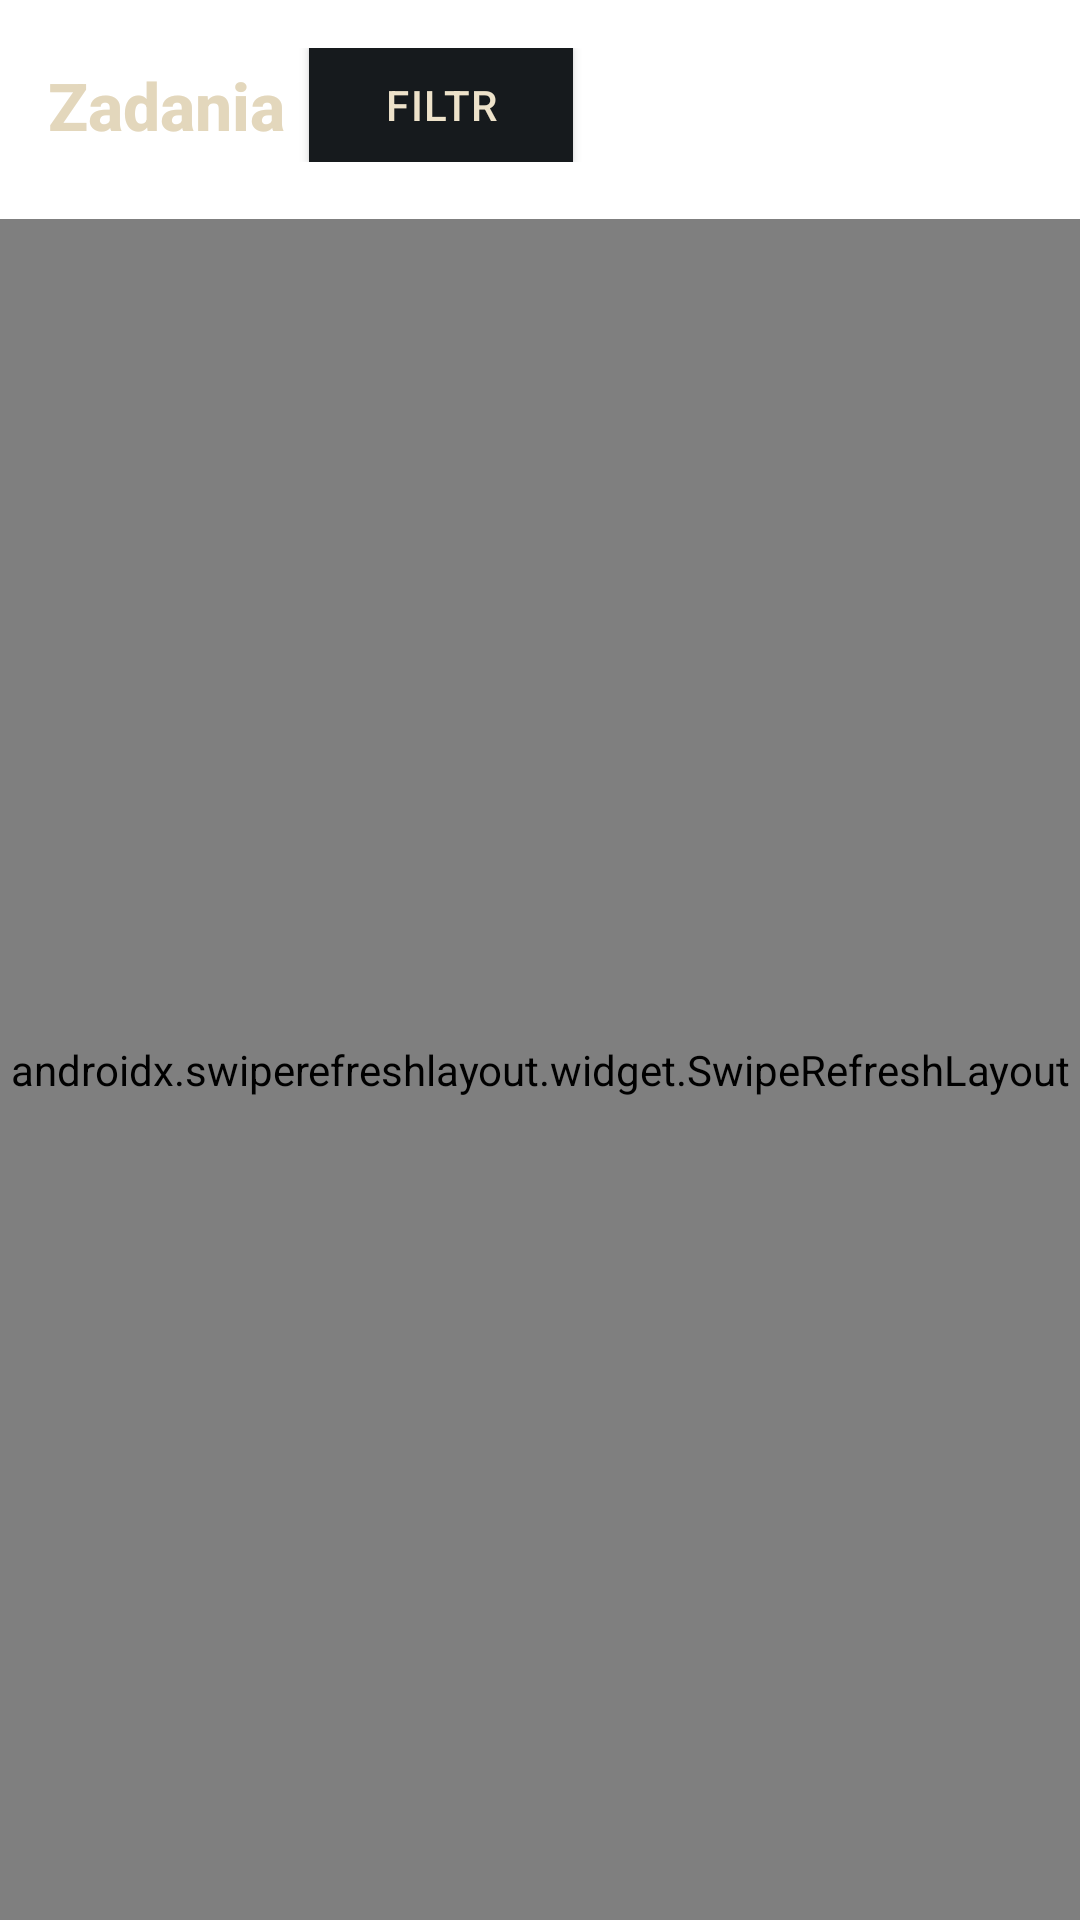

Produce the Android XML layout that renders to this screen, including the resource entries it uses.
<!-- AndroidManifest.xml: application theme Theme.Freelancera -->
<!-- res/layout/fragment_task_list.xml -->
<?xml version="1.0" encoding="utf-8"?>
<LinearLayout xmlns:android="http://schemas.android.com/apk/res/android"
    xmlns:app="http://schemas.android.com/apk/res-auto"
    android:layout_width="match_parent"
    android:layout_height="match_parent"
    android:orientation="vertical">


    
    <LinearLayout
        android:layout_width="match_parent"
        android:layout_height="wrap_content"
        android:orientation="horizontal"
        android:gravity="center_vertical"
        android:paddingStart="16dp"
        android:paddingEnd="16dp"
        android:paddingTop="16dp"
        android:paddingBottom="3dp">
        <TextView
            android:id="@+id/tasksHeader"
            android:layout_width="wrap_content"
            android:layout_height="wrap_content"
            android:text="Zadania"
            android:textColor="#e3d7bc"
            android:textSize="22sp"
            android:textStyle="bold"
            android:fontFamily="sans-serif-medium"/>

        <Button
            android:id="@+id/filterButton"
            android:layout_width="wrap_content"
            android:layout_height="38dp"
            android:layout_marginStart="8dp"
            android:background="#161a1d"
            android:elevation="1dp"
            android:fontFamily="sans-serif-medium"
            android:letterSpacing="0.04"
            android:paddingLeft="20dp"
            android:paddingRight="20dp"
            android:text="Filtr"
            android:textColor="#EDE2CA"
            android:textSize="14sp" />
    </LinearLayout>

    
    <LinearLayout
        android:id="@+id/connection_status_panel"
        android:layout_width="match_parent"
        android:layout_height="wrap_content"
        android:orientation="horizontal"
        android:gravity="center_vertical"
        android:paddingStart="16dp"
        android:paddingEnd="16dp"
        android:paddingBottom="8dp"
        android:visibility="gone">

        <TextView
            android:id="@+id/typewriterStatusText"
            android:layout_width="0dp"
            android:layout_height="wrap_content"
            android:layout_weight="1"
            android:text=""
            android:textSize="16sp"
            android:textColor="#EDE2CA"
            android:fontFamily="sans-serif-medium"/>

        <ImageView
            android:id="@+id/asanaStatusIcon"
            android:layout_width="24dp"
            android:layout_height="24dp"
            android:layout_marginStart="8dp"
            android:src="@drawable/ic_check_circle"
            android:visibility="gone"/>
        <ImageView
            android:id="@+id/togglStatusIcon"
            android:layout_width="24dp"
            android:layout_height="24dp"
            android:layout_marginStart="4dp"
            android:src="@drawable/ic_check_circle"
            android:visibility="gone"/>
    </LinearLayout>

    
    <LinearLayout
        android:id="@+id/connection_approve_panel"
        android:layout_width="match_parent"
        android:layout_height="wrap_content"
        android:orientation="horizontal"
        android:gravity="center_vertical"
        android:paddingStart="16dp"
        android:paddingEnd="16dp"
        android:paddingBottom="8dp"
        android:visibility="gone">
        <TextView
            android:id="@+id/connectionApproveText"
            android:layout_width="wrap_content"
            android:layout_height="wrap_content"
            android:text="Połączono pomyślnie"
            android:textColor="#A5D6A7"
            android:textSize="15sp"
            android:layout_marginTop="4dp"
            android:layout_marginEnd="8dp"
            android:fontFamily="sans-serif-medium"/>
        <ImageView
            android:id="@+id/connectionApproveIcon"
            android:layout_width="20dp"
            android:layout_height="20dp"
            android:src="@drawable/ic_check_circle"
            android:tint="#A5D6A7"
            android:layout_marginTop="4dp"
            android:visibility="visible"/>
    </LinearLayout>

    
    <com.google.android.material.card.MaterialCardView
        android:layout_width="match_parent"
        android:layout_height="wrap_content"
        android:layout_margin="8dp"
        app:cardElevation="4dp"
        app:cardCornerRadius="12dp"
        app:cardBackgroundColor="@color/card_dark">

        <LinearLayout
            android:id="@+id/filters_panel"
            android:layout_width="match_parent"
            android:layout_height="wrap_content"
            android:orientation="vertical"
            android:padding="16dp"
            android:visibility="gone">

            <TextView
                android:layout_width="wrap_content"
                android:layout_height="wrap_content"
                android:text="Filtry"
                android:textStyle="bold"
                android:textColor="@color/text_primary"
                android:textSize="16sp"
                android:layout_marginBottom="8dp"/>

            
            <com.google.android.material.textfield.TextInputLayout
                android:id="@+id/search_layout"
                android:layout_width="match_parent"
                android:layout_height="wrap_content"
                android:hint="Wyszukaj zadanie"
                style="@style/Widget.MaterialComponents.TextInputLayout.OutlinedBox"
                app:boxBackgroundColor="#e3d7bc"
                app:boxStrokeColor="#e3d7bc"
                app:boxBackgroundMode="outline"
                app:backgroundTint="#e3d7bc">
                <com.google.android.material.textfield.TextInputEditText
                    android:id="@+id/search_edit_text"
                    android:layout_width="match_parent"
                    android:layout_height="wrap_content"
                    android:inputType="text"/>
            </com.google.android.material.textfield.TextInputLayout>

            <com.google.android.material.chip.ChipGroup
                android:id="@+id/status_filter_group"
                android:layout_width="match_parent"
                android:layout_height="wrap_content"
                app:singleSelection="true">

                <com.google.android.material.chip.Chip
                    android:id="@+id/chip_new"
                    android:layout_width="wrap_content"
                    android:layout_height="wrap_content"
                    android:text="Nowe"
                    android:checked="true"
                    style="@style/Widget.MaterialComponents.Chip.Filter"/>

                <com.google.android.material.chip.Chip
                    android:id="@+id/chip_in_progress"
                    android:layout_width="wrap_content"
                    android:layout_height="wrap_content"
                    android:text="W toku"
                    style="@style/Widget.MaterialComponents.Chip.Filter"/>

                <com.google.android.material.chip.Chip
                    android:id="@+id/chip_completed"
                    android:layout_width="wrap_content"
                    android:layout_height="wrap_content"
                    android:text="Ukończone"
                    style="@style/Widget.MaterialComponents.Chip.Filter"/>

                <com.google.android.material.chip.Chip
                    android:id="@+id/chip_due"
                    android:layout_width="wrap_content"
                    android:layout_height="wrap_content"
                    android:text="Termin"
                    style="@style/Widget.MaterialComponents.Chip.Filter"/>
            </com.google.android.material.chip.ChipGroup>

        </LinearLayout>
    </com.google.android.material.card.MaterialCardView>

    
    <androidx.swiperefreshlayout.widget.SwipeRefreshLayout
        android:id="@+id/swipe_refresh_layout"
        android:layout_width="match_parent"
        android:layout_height="0dp"
        android:layout_weight="1">

        <androidx.recyclerview.widget.RecyclerView
            android:id="@+id/tasks_recycler_view"
            android:layout_width="match_parent"
            android:layout_height="match_parent"
            android:padding="8dp"/>

    </androidx.swiperefreshlayout.widget.SwipeRefreshLayout>

</LinearLayout>
<!-- resources referenced by this layout -->
<resources>
  <color name="card_dark">#1C1C1E</color>
  <color name="text_primary">#F2F2F2</color>
  <style name="Theme.Freelancera" parent="Theme.MaterialComponents.DayNight.NoActionBar">
          
          <item name="colorPrimary">#171a1c</item>
          <item name="colorPrimaryVariant">@color/surface_dark</item>
          <item name="colorOnPrimary">@color/white</item>
          
          <item name="colorSecondary">@color/secondary</item>
          <item name="colorSecondaryVariant">@color/secondary_variant</item>
          <item name="colorOnSecondary">@color/black</item>
          
          <item name="android:statusBarColor">?attr/colorPrimaryVariant</item>
          <item name="android:navigationBarColor">@color/surface</item>
          
          <item name="android:windowLightStatusBar" tools:targetApi="23">true</item>
          <item name="android:windowLightNavigationBar" tools:targetApi="27">true</item>
          
          <item name="windowActionBar">false</item>
          <item name="windowNoTitle">true</item>
          
          <item name="android:colorBackground">@color/background</item>
          <item name="colorSurface">@color/surface</item>
          <item name="colorOnSurface">@color/on_surface</item>
          
          <item name="toolbarStyle">@style/Widget.MaterialComponents.Toolbar.Primary</item>
      </style>
  <color name="surface_dark">#121212</color>
  <color name="white">#FFFFFF</color>
  <color name="secondary">@color/teal_200</color>
  <color name="secondary_variant">@color/teal_700</color>
  <color name="black">#FF000000</color>
  <color name="surface">#FFFFFF</color>
  <color name="background">#FFFFFF</color>
  <color name="on_surface">#000000</color>
  <color name="teal_200">#FF03DAC5</color>
  <color name="teal_700">#FF018786</color>
</resources>
